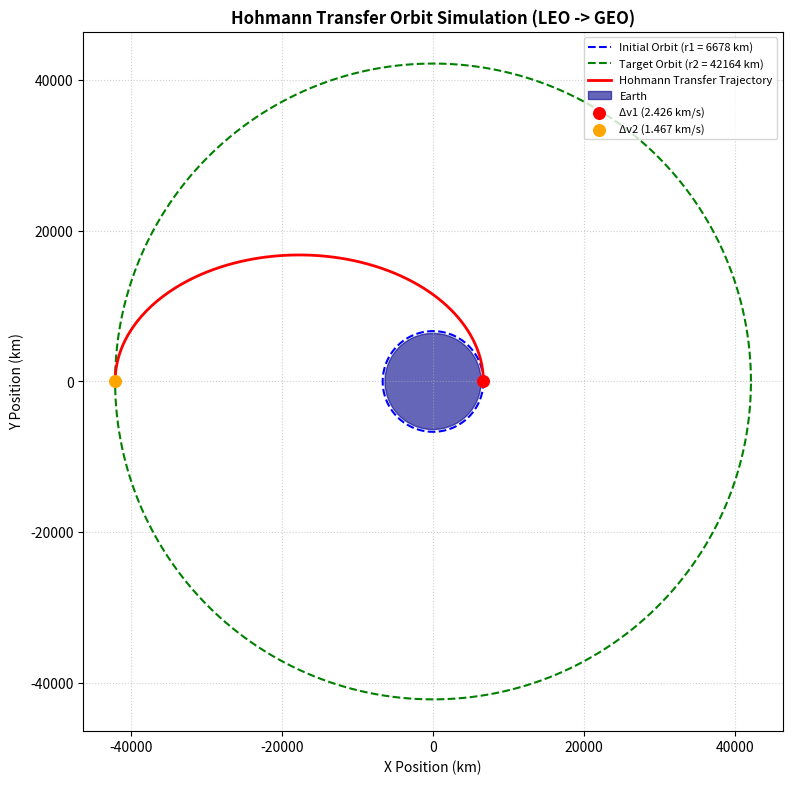

Write the Python code that produced this figure.
import matplotlib.pyplot as plt
import numpy as np

MU_EARTH = 398600.4418  # км^3 / с^2
R_EARTH = 6378.137  # км


class HohmannTransfer:

  def __init__(self, alt_initial_km: float, alt_target_km: float):
    self.r1 = R_EARTH + alt_initial_km
    self.r2 = R_EARTH + alt_target_km
    self.a_trans = (self.r1 + self.r2) / 2.0

  def calculate_burns(self):
    v1 = np.sqrt(MU_EARTH / self.r1)
    v2 = np.sqrt(MU_EARTH / self.r2)

    v_trans_peri = np.sqrt(MU_EARTH * (2.0 / self.r1 - 1.0 / self.a_trans))
    v_trans_apo = np.sqrt(MU_EARTH * (2.0 / self.r2 - 1.0 / self.a_trans))

    dv1 = v_trans_peri - v1
    dv2 = v2 - v_trans_apo
    dv_total = dv1 + dv2

    tof_seconds = np.pi * np.sqrt((self.a_trans**3) / MU_EARTH)
    tof_hours = tof_seconds / 3600.0

    return {
        'v1': v1,
        'v2': v2,
        'dv1': dv1,
        'dv2': dv2,
        'dv_total': dv_total,
        'tof_hours': tof_hours,
    }

  def plot_orbits(self, save_filename='hohmann_transfer.png'):
    results = self.calculate_burns()

    fig, ax = plt.subplots(figsize=(8, 8), dpi=300)
    theta = np.linspace(0, 2 * np.pi, 500)

    x1 = self.r1 * np.cos(theta)
    y1 = self.r1 * np.sin(theta)
    ax.plot(x1, y1, 'b--', label=f'Initial Orbit (r1 = {self.r1:.0f} km)')

    x2 = self.r2 * np.cos(theta)
    y2 = self.r2 * np.sin(theta)
    ax.plot(x2, y2, 'g--', label=f'Target Orbit (r2 = {self.r2:.0f} km)')

    ecc = (self.r2 - self.r1) / (self.r2 + self.r1)
    theta_half = np.linspace(0, np.pi, 300)
    r_trans_half = (self.a_trans * (1 - ecc**2)) / (1 + ecc * np.cos(theta_half))

    ax.plot(
        r_trans_half * np.cos(theta_half),
        r_trans_half * np.sin(theta_half),
        'r-',
        linewidth=2,
        label='Hohmann Transfer Trajectory',
    )

    earth = plt.Circle((0, 0), R_EARTH, color='darkblue', alpha=0.6, label='Earth')
    ax.add_patch(earth)

    ax.scatter(
        [self.r1], [0], color='red', s=70, zorder=5, label=f'Δv1 ({results["dv1"]:.3f} km/s)'
    )
    ax.scatter(
        [-self.r2],
        [0],
        color='orange',
        s=70,
        zorder=5,
        label=f'Δv2 ({results["dv2"]:.3f} km/s)',
    )

    ax.set_aspect('equal')
    ax.grid(True, linestyle=':', alpha=0.6)
    ax.set_title(
        'Hohmann Transfer Orbit Simulation (LEO -> GEO)',
        fontsize=12,
        fontweight='bold',
    )
    ax.set_xlabel('X Position (km)')
    ax.set_ylabel('Y Position (km)')
    ax.legend(loc='upper right', fontsize=8)

    plt.tight_layout()
    plt.savefig(save_filename)
    return results


if __name__ == '__main__':
  sim = HohmannTransfer(alt_initial_km=300, alt_target_km=35786)
  res = sim.plot_orbits()
